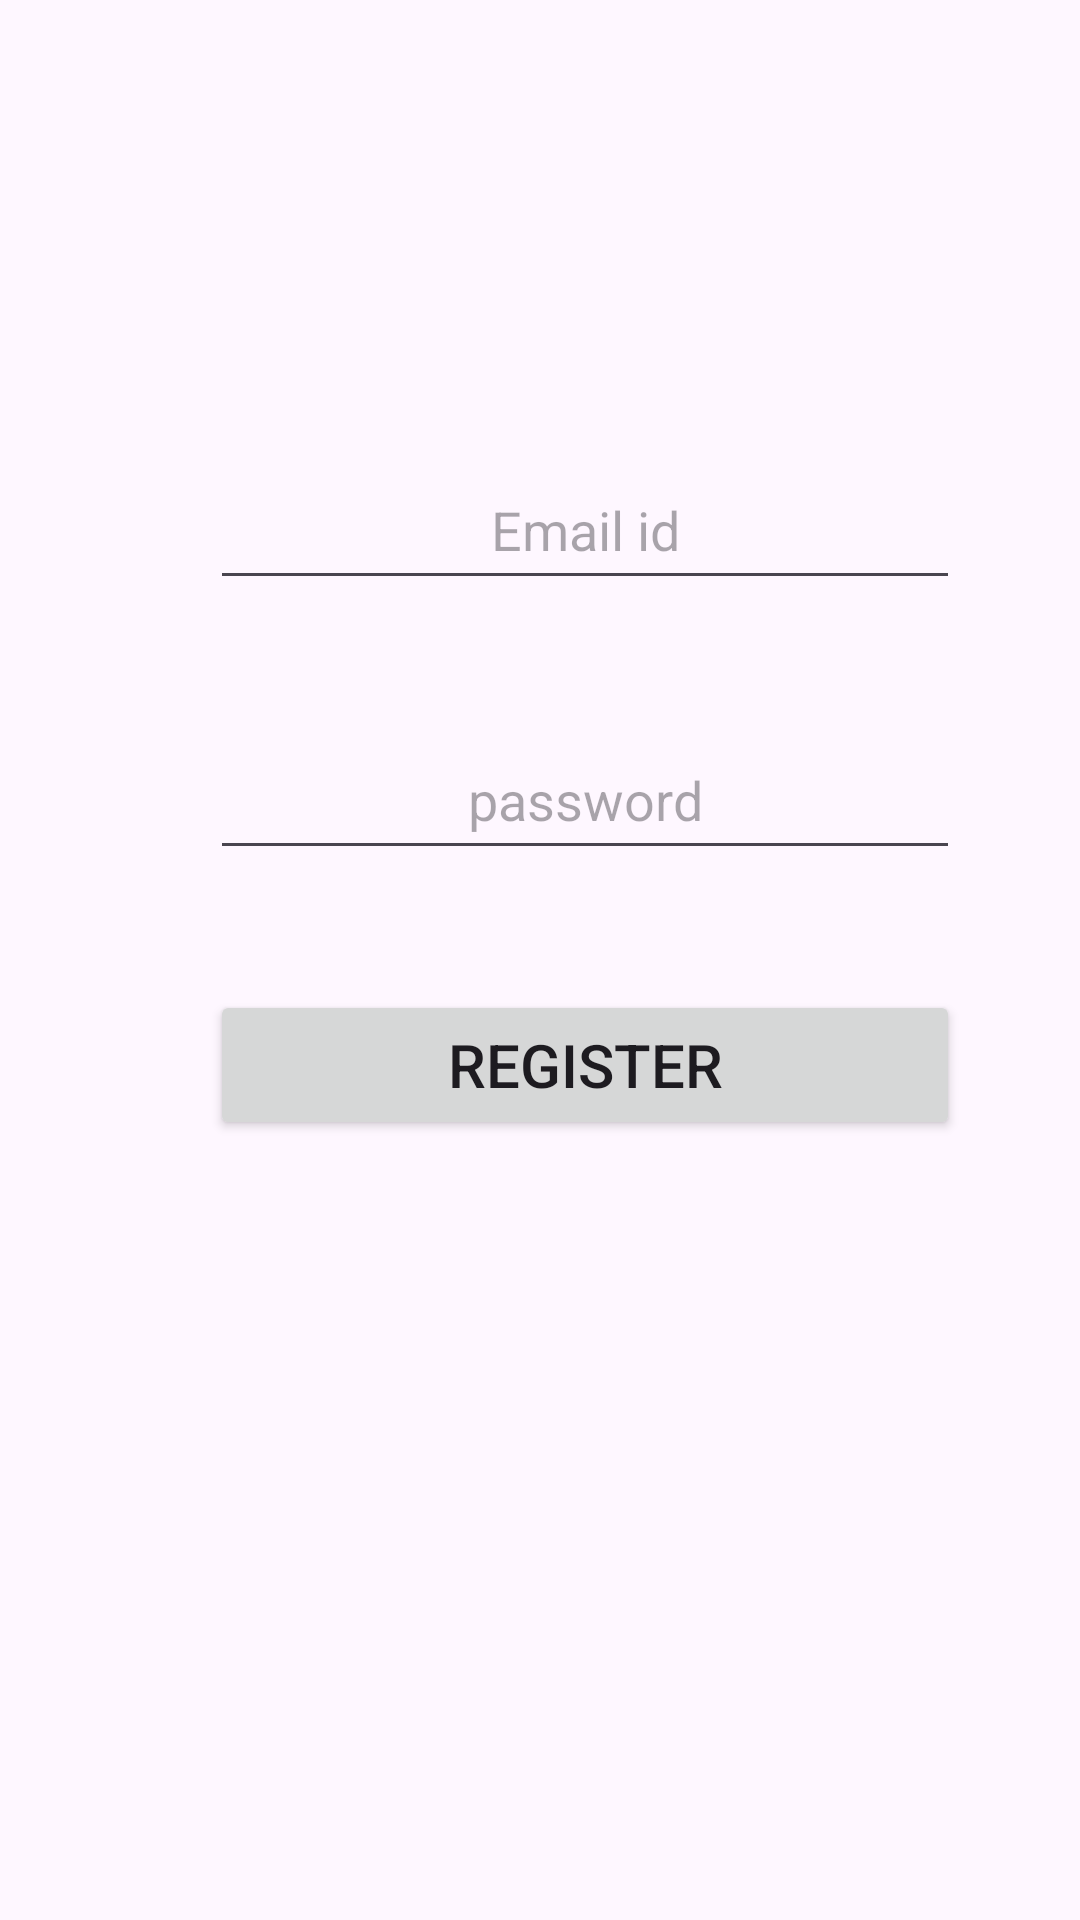

Here is an Android app screen rendered from its layout file. Give the layout XML and the strings, colors and styles it references.
<!-- AndroidManifest.xml: application theme Theme.Firebase_tutorial -->
<!-- res/layout/activity_register.xml -->
<?xml version="1.0" encoding="utf-8"?>
<RelativeLayout xmlns:android="http://schemas.android.com/apk/res/android"
    xmlns:app="http://schemas.android.com/apk/res-auto"
    xmlns:tools="http://schemas.android.com/tools"
    android:layout_width="match_parent"
    android:layout_height="match_parent"
    tools:context=".RegisterActivity">

    <EditText
        android:layout_width="250dp"
        android:layout_height="50dp"
        android:hint="Email id"
        android:gravity="center"
        android:layout_centerInParent="false"
        android:layout_marginLeft="70dp"
        android:layout_marginTop="150dp"
        android:id="@+id/email"/>
    <EditText
        android:layout_width="250dp"
        android:layout_height="50dp"
        android:hint="password"
        android:layout_below="@+id/email"
        android:gravity="center"
        android:layout_centerInParent="false"
        android:layout_marginLeft="70dp"
        android:layout_marginTop="40dp"
        android:id="@+id/pw"/>

    <Button
        android:layout_width="250dp"
        android:layout_height="50dp"
        android:text="Register"
        android:layout_below="@+id/pw"
        android:gravity="center"
        android:textSize="20sp"
        android:layout_centerInParent="false"
        android:layout_marginLeft="70dp"
        android:layout_marginTop="40dp"
        android:id="@+id/reg_btn"/>

</RelativeLayout>
<!-- resources referenced by this layout -->
<resources>
  <style name="Theme.Firebase_tutorial" parent="Base.Theme.Firebase_tutorial" />
  <style name="Base.Theme.Firebase_tutorial" parent="Theme.Material3.DayNight.NoActionBar">
          
          
      </style>
</resources>
